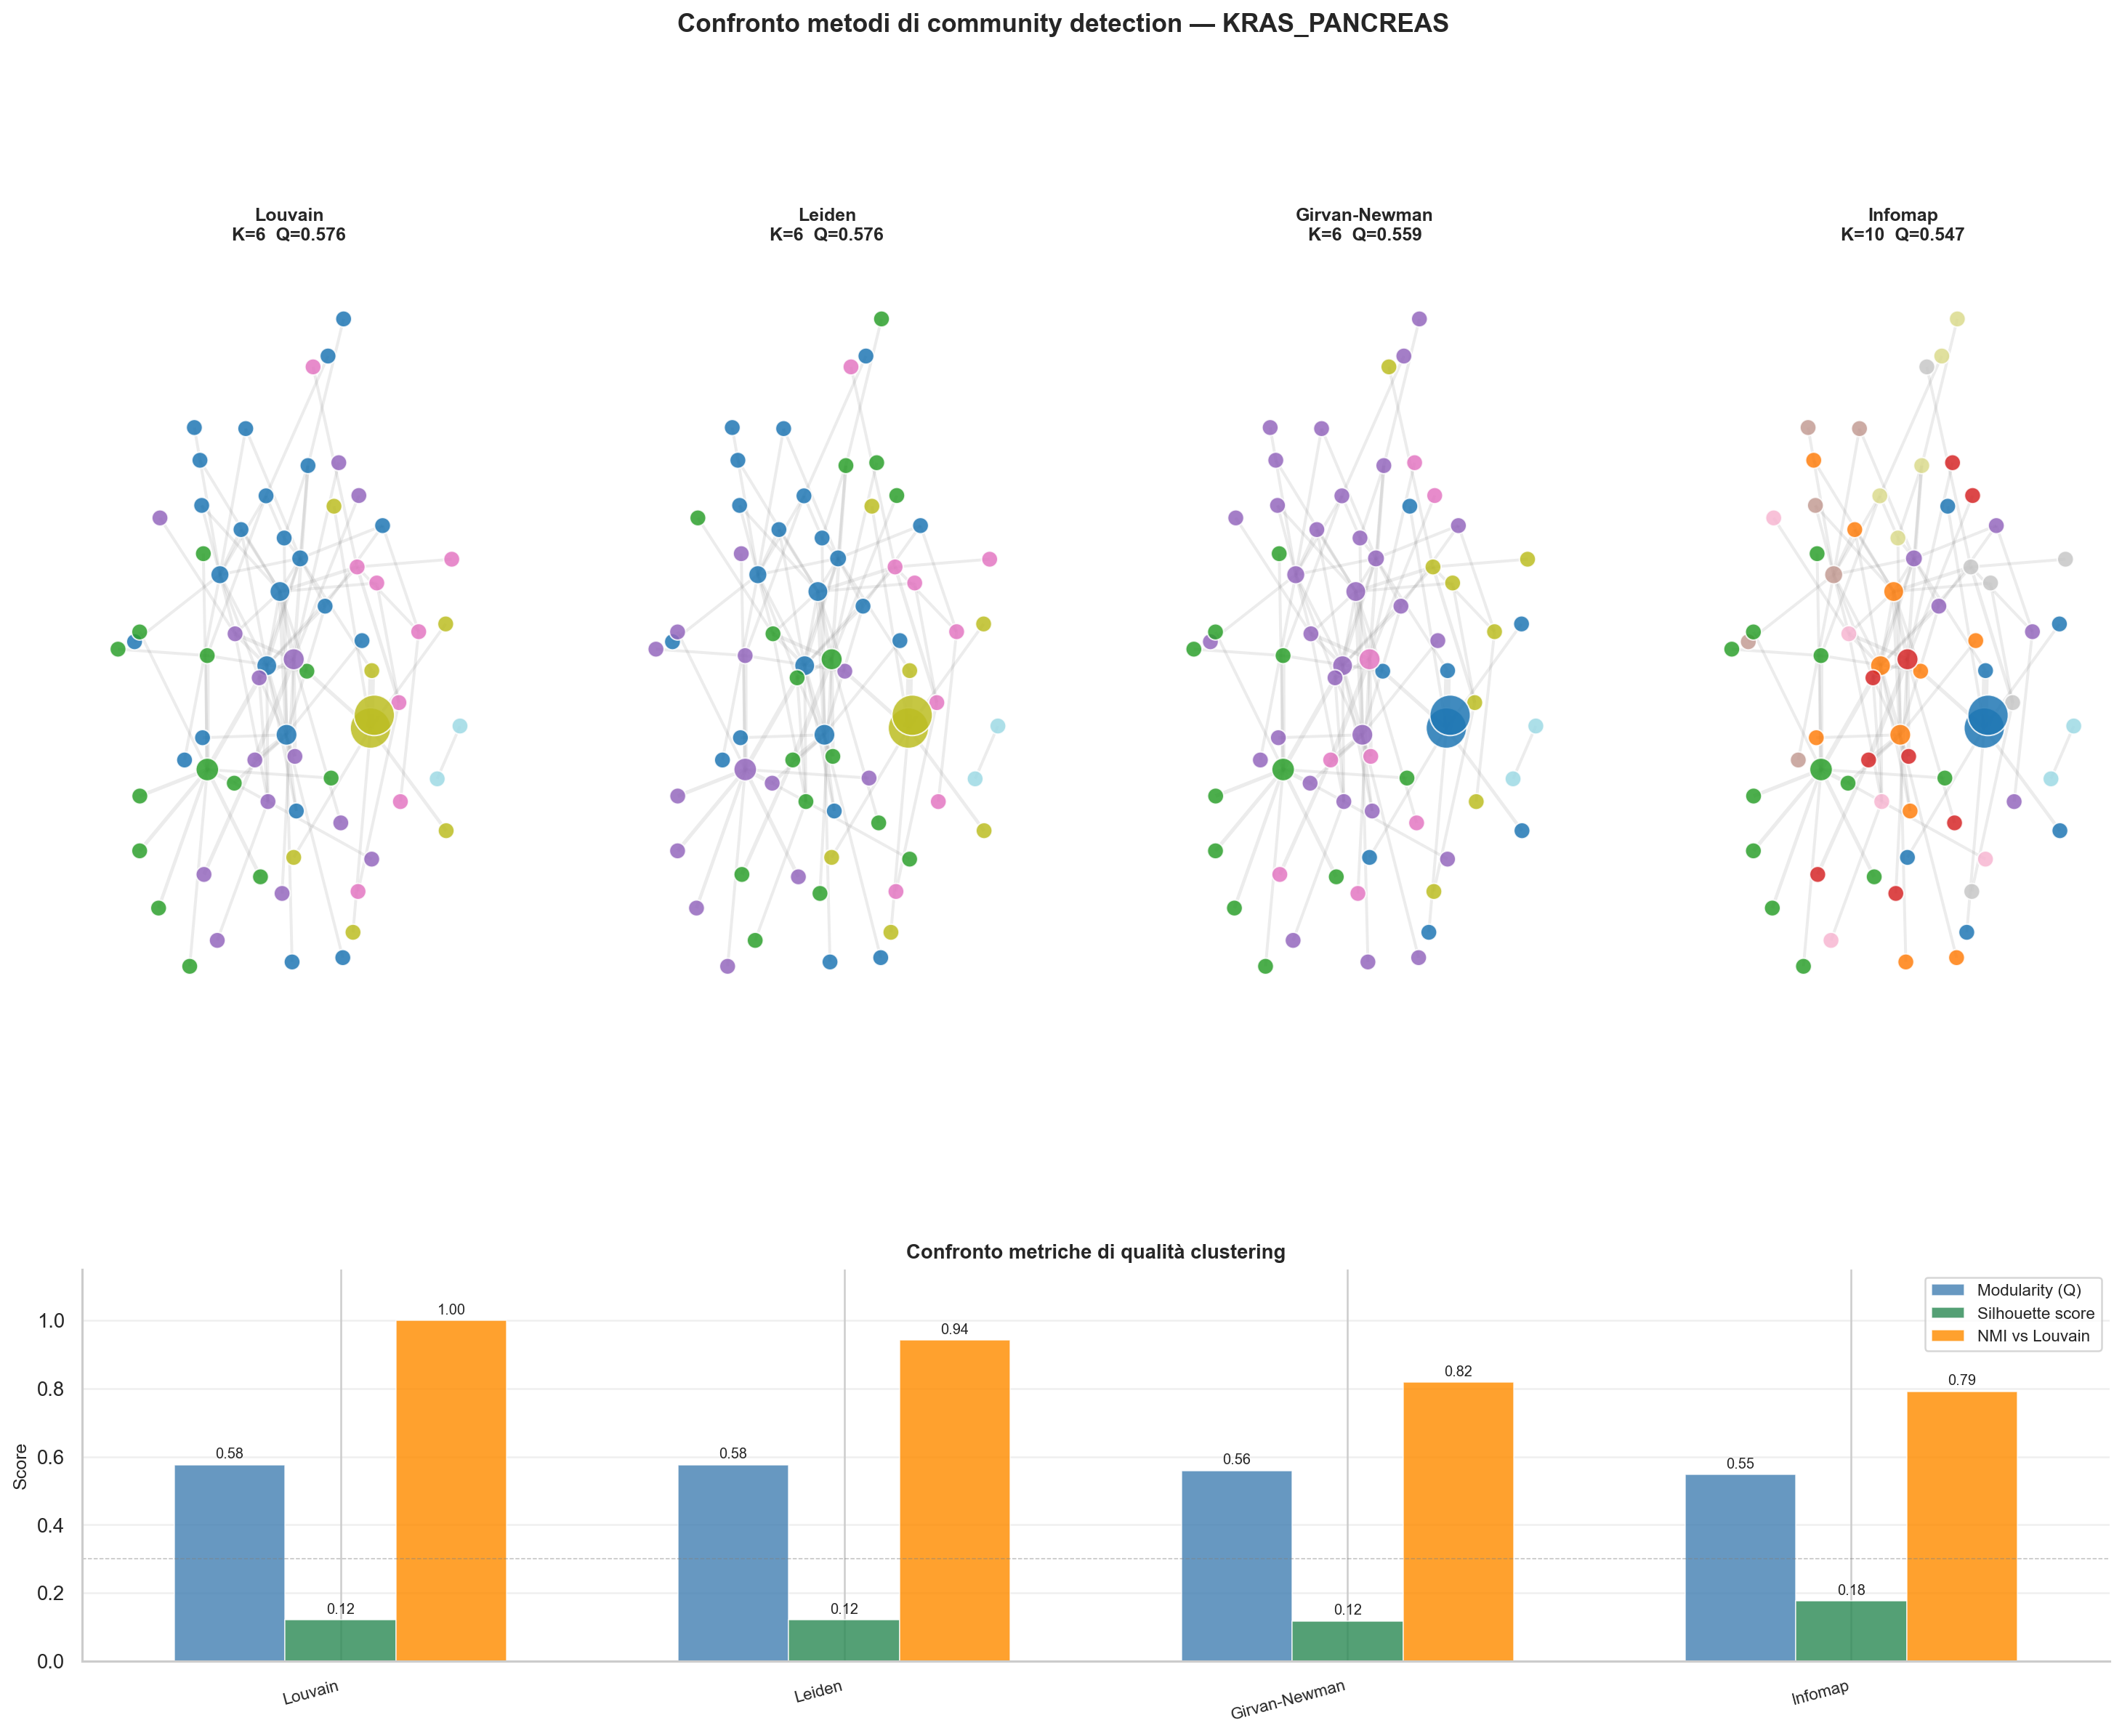

The table this chart was drawn from, first rows:
Metodo	K	Modularity	Silhouette	NMI vs Louvain	Tempo (s)
Louvain	6	0.5764	0.1208	1.0	0.0
Leiden	6	0.5762	0.1202	0.942	0.0
Girvan-Newman	6	0.5587	0.1174	0.8188	0.11
Infomap	10	0.5475	0.1756	0.7912	0.0
